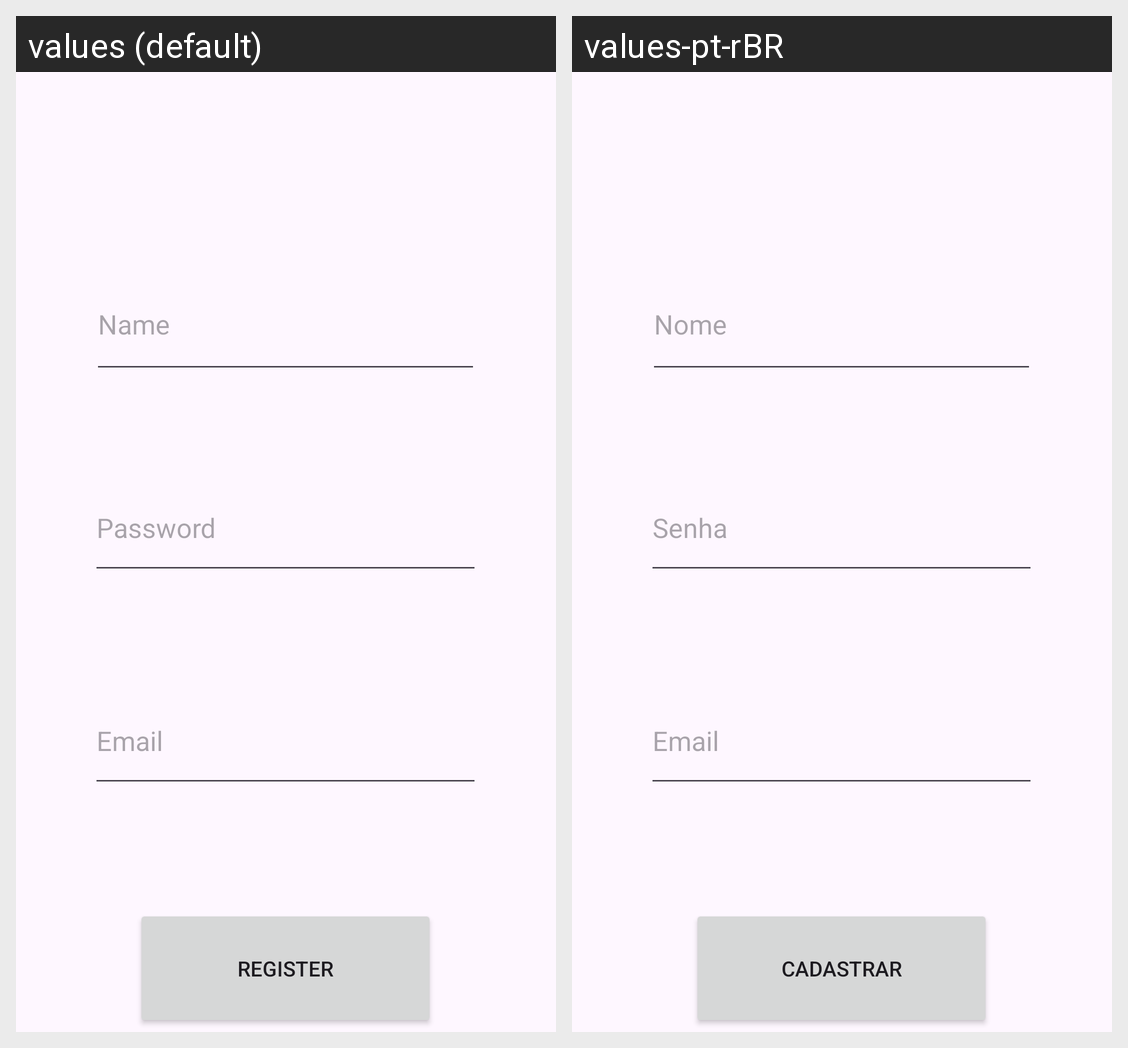

The same Android screen rendered under two of its app's locales, left to right. List the strings drawn on it with the default value and each locale's translation.
Android screen res/layout/activity_registro.xml rendered under 2 locales, left to right: values (default), values-pt-rBR. Device: Nexus 5 (rendered at 1080×1920; each locale shown at half size, 540×960, under a caption strip naming it); theme Theme.CidadeBonita.
Strings drawn on this screen, with the default value and each locale's value (text and hints the layout hard-codes, and strings that could not be matched under every locale, appear in the picture but are not listed):

name
  values: Name
  values-pt-rBR: Nome

password
  values: Password
  values-pt-rBR: Senha

email
  values: Email
  values-pt-rBR: Email

cadastrar
  values: Register
  values-pt-rBR: Cadastrar
